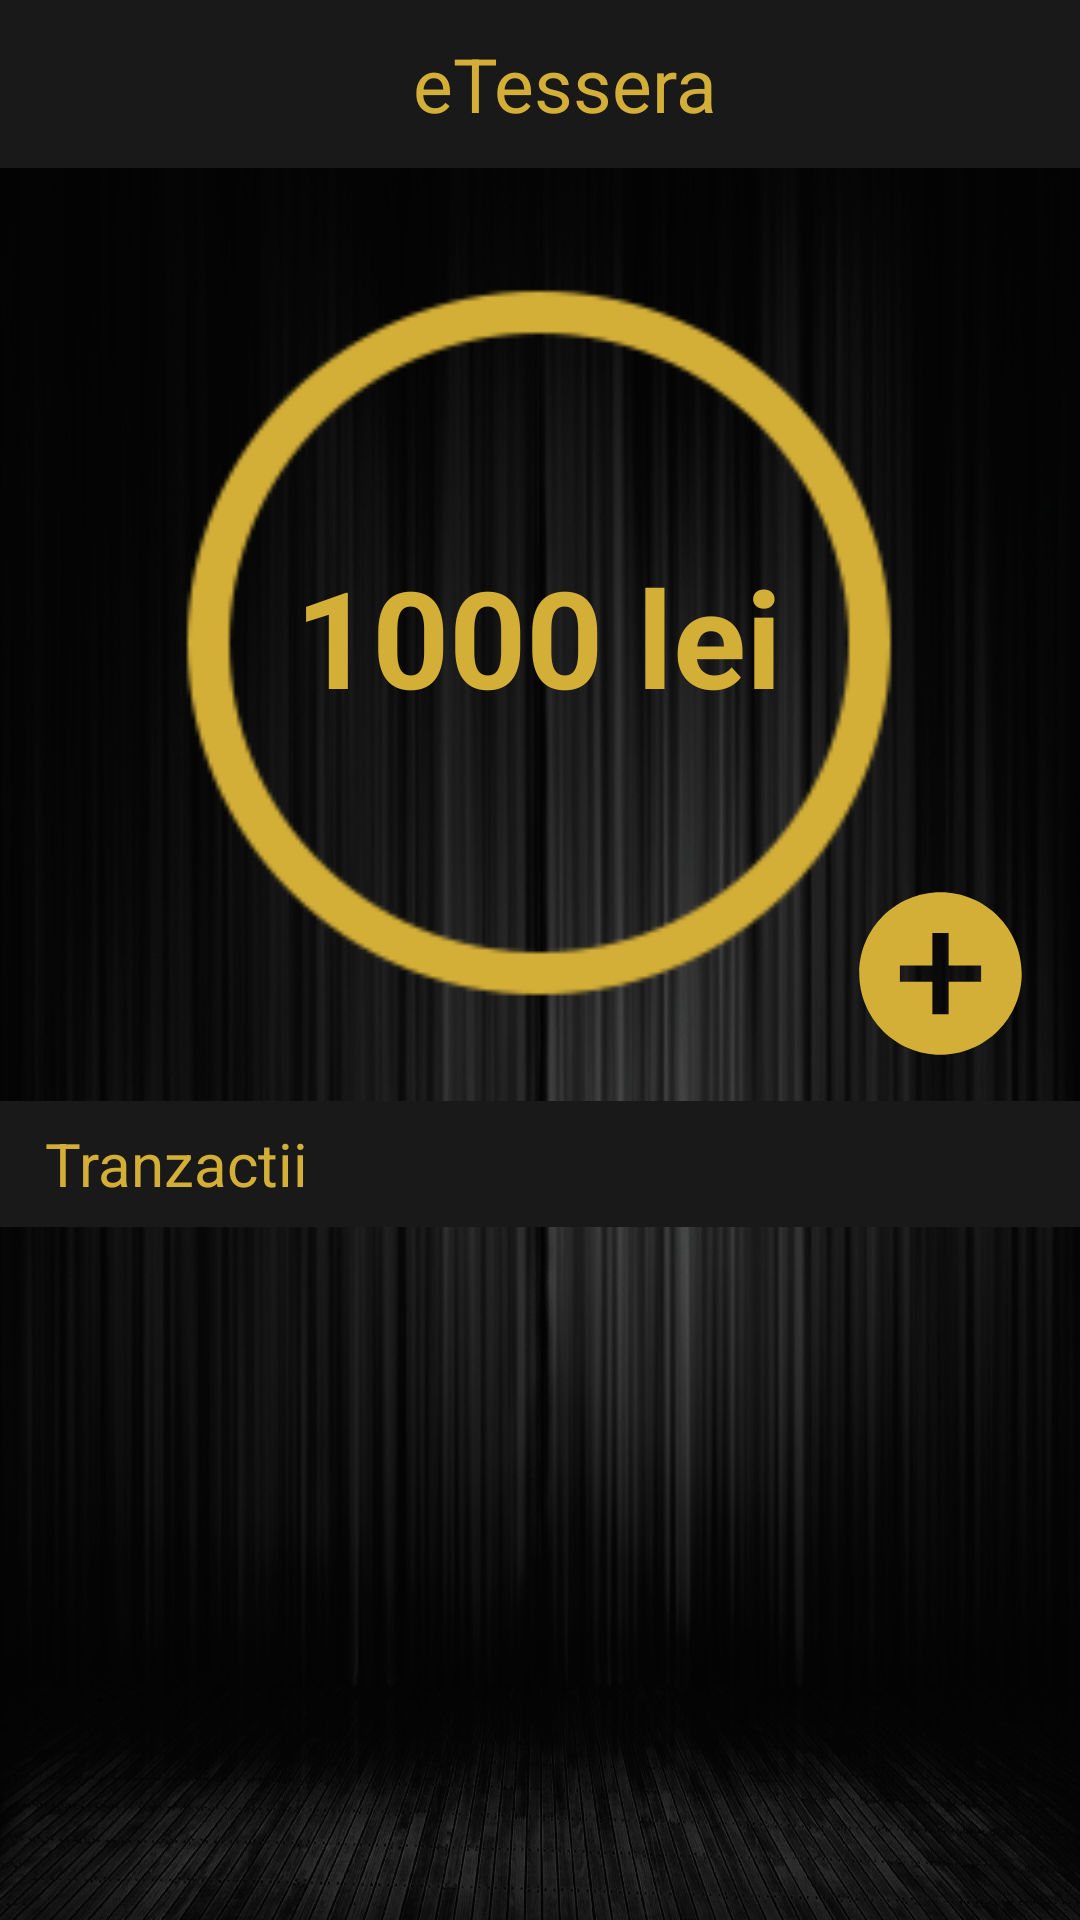

The Android layout XML behind this screen, and the referenced resources:
<!-- AndroidManifest.xml: application theme AppTheme -->
<!-- res/layout/activity_wallet.xml -->
<?xml version="1.0" encoding="utf-8"?>
<androidx.core.widget.NestedScrollView
    xmlns:android="http://schemas.android.com/apk/res/android"
    xmlns:app="http://schemas.android.com/apk/res-auto"
    android:layout_width="match_parent"
    android:layout_height="match_parent"
    xmlns:tools="http://schemas.android.com/tools"
    tools:context=".activities.WalletActivity"
    android:background="@drawable/background">

    <androidx.constraintlayout.widget.ConstraintLayout
        android:layout_width="match_parent"
        android:layout_height="wrap_content">

        <include
            android:id="@+id/include2"
            layout="@layout/toolbar"></include>

        <ImageView
            android:id="@+id/iv_circle"
            android:layout_width="330dp"
            android:layout_height="279dp"
            android:layout_marginTop="16dp"
            app:layout_constraintEnd_toEndOf="parent"
            app:layout_constraintHorizontal_bias="0.494"
            app:layout_constraintStart_toStartOf="parent"
            app:layout_constraintTop_toBottomOf="@+id/include2"
            app:srcCompat="@drawable/icon_circle" />

        <TextView
            android:id="@+id/tv_bani"
            android:layout_width="184dp"
            android:layout_height="96dp"
            android:layout_marginTop="92dp"
            android:text="1000 lei"
            android:textColor="@color/colorAccent"
            android:textSize="45dp"
            android:textStyle="bold"
            android:gravity="center"
            app:layout_constraintEnd_toEndOf="parent"
            app:layout_constraintHorizontal_bias="0.497"
            app:layout_constraintStart_toStartOf="parent"
            app:layout_constraintTop_toTopOf="@+id/iv_circle" />

        <TextView
            android:id="@+id/tranzactii_tv"
            android:layout_width="415dp"
            android:layout_height="42dp"
            android:layout_marginTop="16dp"
            android:background="@color/colorPrimary"
            android:gravity="center_vertical"
            android:text="   Tranzactii"
            android:textColor="@color/colorAccent"
            android:textSize="20dp"
            app:layout_constraintEnd_toEndOf="parent"
            app:layout_constraintHorizontal_bias="0.0"
            app:layout_constraintStart_toStartOf="parent"
            app:layout_constraintTop_toBottomOf="@+id/iv_circle" />

        <androidx.recyclerview.widget.RecyclerView
            android:id="@+id/rv_tranzactii"
            android:layout_width="wrap_content"
            android:layout_height="wrap_content"
            android:layout_marginStart="8dp"
            android:layout_marginTop="8dp"
            android:layout_marginEnd="8dp"
            app:layout_constraintEnd_toEndOf="parent"
            app:layout_constraintHorizontal_bias="0.445"
            app:layout_constraintStart_toStartOf="parent"
            app:layout_constraintTop_toBottomOf="@+id/tranzactii_tv" />

        <Button
            android:id="@+id/btn_add_money"
            android:layout_width="65dp"
            android:layout_height="65dp"
            android:layout_marginTop="236dp"
            android:background="@drawable/ic_baseline_add_circle_24"
            app:layout_constraintEnd_toEndOf="parent"
            app:layout_constraintHorizontal_bias="0.953"
            app:layout_constraintStart_toStartOf="parent"
            app:layout_constraintTop_toBottomOf="@+id/include2" />


    </androidx.constraintlayout.widget.ConstraintLayout>

</androidx.core.widget.NestedScrollView>
<!-- res/layout/toolbar.xml (included above) -->
<?xml version="1.0" encoding="utf-8"?>
<androidx.appcompat.widget.Toolbar xmlns:android="http://schemas.android.com/apk/res/android"
    android:id="@+id/toolbar"
    android:layout_width="match_parent"
    android:layout_height="wrap_content"
    android:layout_alignParentTop="true"
    android:background="@color/colorPrimary"
    android:minHeight="?attr/actionBarSize"
    android:theme="@style/MyToolbarThemeSimple.Base">

    <TextView
        android:layout_width="match_parent"
        android:layout_height="match_parent"
        android:gravity="center"
        android:textSize="25dp"
        android:text="eTessera"
        android:fontFamily=""
        android:textColor="@color/colorAccent"/>


</androidx.appcompat.widget.Toolbar>
<!-- resources referenced by this layout -->
<resources>
  <color name="colorAccent">#D4AF37</color>
  <color name="colorPrimary">#191919</color>
  <!-- drawable background: jpg bitmap (drawable, 172927 bytes) -->
  <!-- drawable ic_baseline_add_circle_24 (drawable) -->
  <vector android:height="24dp" android:tint="#D4AF37"
      android:viewportHeight="24" android:viewportWidth="24"
      android:width="24dp" xmlns:android="http://schemas.android.com/apk/res/android">
      <path android:fillColor="@color/colorAccent" android:pathData="M12,2C6.48,2 2,6.48 2,12s4.48,10 10,10 10,-4.48 10,-10S17.52,2 12,2zM17,13h-4v4h-2v-4L7,13v-2h4L11,7h2v4h4v2z"/>
  </vector>
  <!-- drawable icon_circle: png bitmap (drawable, 6263 bytes) -->
  <style name="MyToolbarThemeSimple.Base" parent="Theme.AppCompat.Light.NoActionBar">
          <item name="android:theme">@style/MyToolbarTheme</item>
          <item name="drawerArrowStyle">@style/DrawerIcon</item>
      </style>
  <style name="AppTheme" parent="Theme.AppCompat.Light.NoActionBar">
          
          <item name="colorPrimary">@color/colorPrimary</item>
          <item name="colorPrimaryDark">@color/colorPrimaryDark</item>
          <item name="colorAccent">@color/colorAccent</item>
      </style>
  <style name="MyToolbarTheme">
          <item name="android:textColorPrimary">@color/colorAccent</item>
          <item name="android:textColorSecondary">@color/colorAccent</item>
      </style>
  <style name="DrawerIcon" parent="Widget.AppCompat.DrawerArrowToggle">
          <item name="color">@color/colorAccent</item>
      </style>
  <color name="colorPrimaryDark">#191919</color>
</resources>
